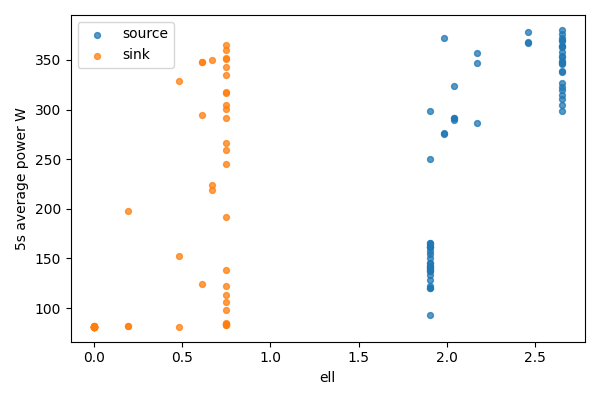

Values plotted in this chart, from the file beside it:
bucket, bucket_start_s, bucket_end_s, gpu, node, ell, power_mean_w, samples
0, 0.0, 5.0, 0, source, 2.65, 298.4, 20
0, 0.0, 5.0, 1, sink, 0, 81.27, 20
1, 5.0, 10.0, 0, source, 2.65, 304.3, 20
1, 5.0, 10.0, 1, sink, 0, 81.15, 20
2, 10.0, 15.0, 0, source, 2.65, 346.6, 20
2, 10.0, 15.0, 1, sink, 0, 81.2, 20
3, 15.0, 20.0, 0, source, 2.65, 314.5, 20
3, 15.0, 20.0, 1, sink, 0, 81.2, 20
4, 20.0, 25.0, 0, source, 2.65, 319.3, 20
4, 20.0, 25.0, 1, sink, 0, 81.18, 20
5, 25.0, 30.0, 0, source, 2.65, 337.6, 20
5, 25.0, 30.0, 1, sink, 0, 81.21, 20
6, 30.0, 35.0, 0, source, 2.65, 363.8, 20
6, 30.0, 35.0, 1, sink, 0, 81.28, 20
7, 35.0, 40.0, 0, source, 2.65, 322.8, 20
7, 35.0, 40.0, 1, sink, 0, 81.28, 20
8, 40.0, 45.0, 0, source, 2.65, 380.3, 20
8, 40.0, 45.0, 1, sink, 0, 81.28, 20
9, 45.0, 50.0, 0, source, 2.65, 363.8, 20
9, 45.0, 50.0, 1, sink, 0, 81.41, 20
10, 50.0, 55.0, 0, source, 2.65, 370.1, 20
10, 50.0, 55.0, 1, sink, 0, 81.45, 20
11, 55.0, 60.0, 0, source, 2.65, 353.2, 20
11, 55.0, 60.0, 1, sink, 0, 81.35, 20
12, 60.0, 65.0, 0, source, 2.65, 326.6, 20
12, 60.0, 65.0, 1, sink, 0, 81, 20
13, 65.0, 70.0, 0, source, 2.65, 363.3, 20
13, 65.0, 70.0, 1, sink, 0, 81.09, 20
14, 70.0, 75.0, 0, source, 2.65, 372.5, 20
14, 70.0, 75.0, 1, sink, 0, 81, 20
15, 75.0, 80.0, 0, source, 2.65, 369.4, 20
15, 75.0, 80.0, 1, sink, 0, 81.14, 20
16, 80.0, 85.0, 0, source, 2.65, 376.1, 20
16, 80.0, 85.0, 1, sink, 0, 81.14, 20
17, 85.0, 90.0, 0, source, 2.65, 358.1, 20
17, 85.0, 90.0, 1, sink, 0, 81.24, 20
18, 90.0, 95.0, 0, source, 2.65, 353.7, 20
18, 90.0, 95.0, 1, sink, 0, 81.4, 20
19, 95.0, 100.0, 0, source, 2.65, 310.5, 20
19, 95.0, 100.0, 1, sink, 0, 81.22, 20
20, 100.0, 105.0, 0, source, 2.65, 347.6, 20
20, 100.0, 105.0, 1, sink, 0, 81.28, 20
21, 105.0, 110.0, 0, source, 2.65, 346.3, 20
21, 105.0, 110.0, 1, sink, 0, 81.27, 20
22, 110.0, 115.0, 0, source, 2.65, 339, 20
22, 110.0, 115.0, 1, sink, 0, 81.35, 20
23, 115.0, 120.0, 0, source, 2.65, 348.7, 20
23, 115.0, 120.0, 1, sink, 0, 81.45, 20
24, 120.0, 125.0, 0, source, 2.457, 377.8, 20
24, 120.0, 125.0, 1, sink, 0.1932, 81.41, 20
25, 125.0, 130.0, 0, source, 2.457, 367.1, 20
25, 125.0, 130.0, 1, sink, 0.1932, 197.3, 20
26, 130.0, 135.0, 0, source, 2.457, 368.5, 20
26, 130.0, 135.0, 1, sink, 0.1932, 81.59, 20
27, 135.0, 140.0, 0, source, 2.171, 357, 20
27, 135.0, 140.0, 1, sink, 0.4793, 81.36, 20
28, 140.0, 145.0, 0, source, 2.171, 346.9, 20
28, 140.0, 145.0, 1, sink, 0.4793, 329, 20
29, 145.0, 150.0, 0, source, 2.171, 286.3, 20
29, 145.0, 150.0, 1, sink, 0.4793, 152.1, 20
... 66 more rows
